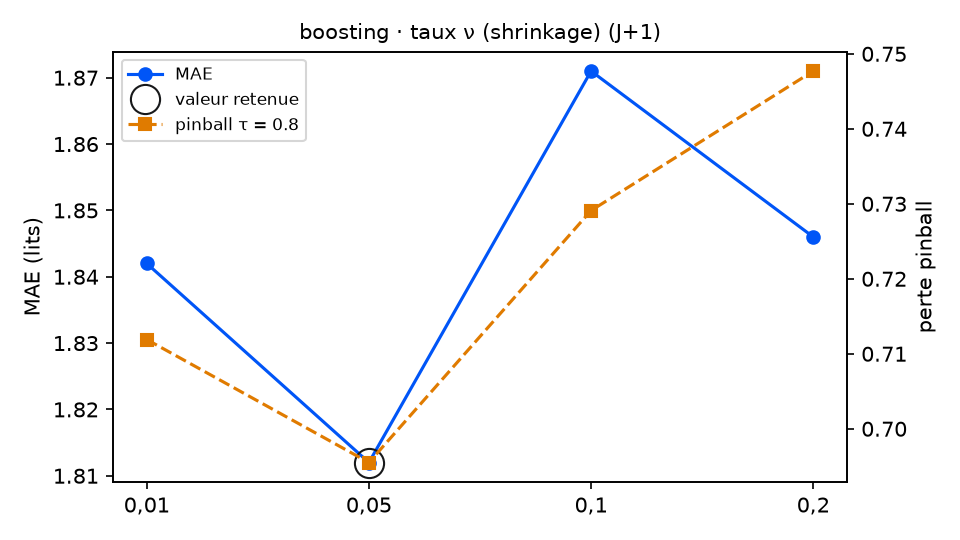

Source data for this figure (header and first rows):
variante; MAE; RMSE; biais; pinball τ=0.8; couverture 90 %; temps (s); DM p (pinball τ=0.8); p Holm; vs choix retenu
taux_boosting = 0,01; 1.842; 2.428; 0.021; 0.7119; 89.6; 11.3; 0.5491; 0.5491; équivalent
taux_boosting = 0,05 (retenu); 1.812; 2.375; 0.053; 0.6955; 83.6; 11.0; ; ; — choix retenu
taux_boosting = 0,1; 1.871; 2.446; 0.074; 0.7291; 82.5; 11.0; 0.0208; 0.0624; équivalent
taux_boosting = 0,2; 1.846; 2.429; -0.042; 0.7477; 77.6; 10.8; 0.0389; 0.0778; équivalent
